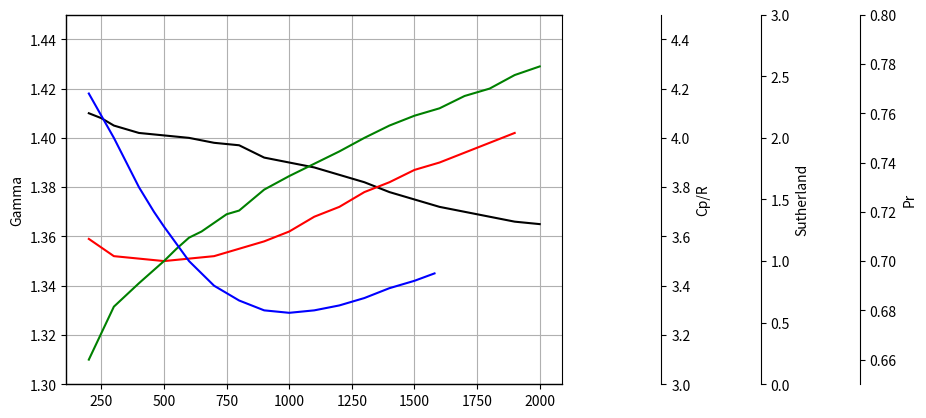
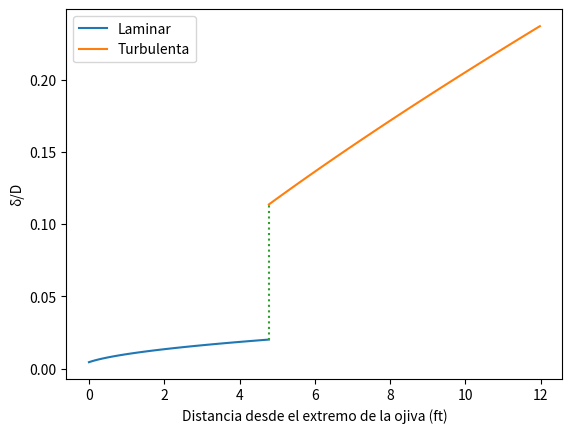
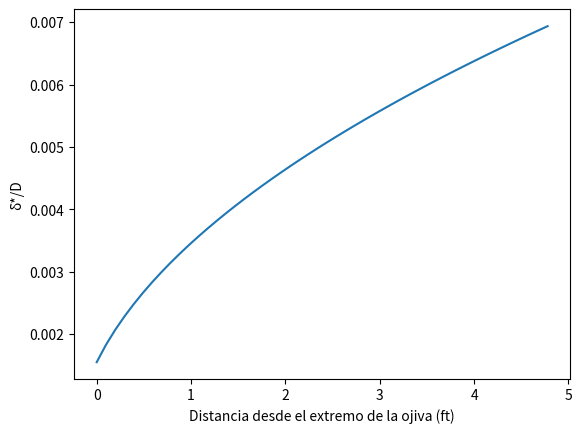
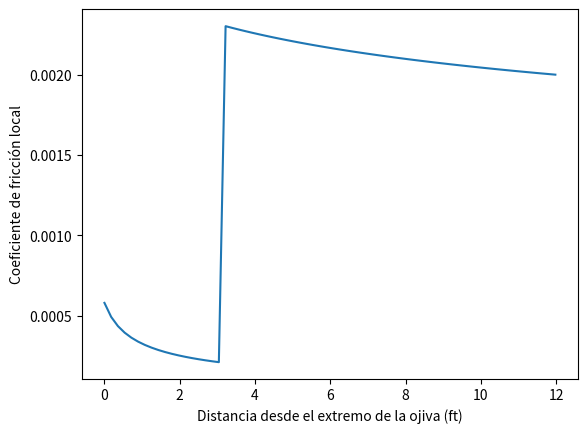

The script that saved these images, in order:
"""
Script para los cálculos del primer ejercicio entregable de la asignatura de vehículos lanzadores y misiles.

@Autores: Guillermo Peña Martínez, Alejandro Paz Rodríguez, Raúl Ordás Collado
@Fecha: 23/11/2022
@Referencias: Missile Aerodynamics (Nielsen)
"""
#%% Módulos
import numpy as np
import matplotlib.pyplot as plt
from scipy import interpolate, integrate

#%% Variables entrada

# Variables geométricas
D = 0.177				# Diámetro del misil. (m)
r0 = D/2				# Radio del misil. (m)
l = 0.5					# Longitud de la ojiva. (m)
l_misil = 3.65*3.281	# Longitud del misil ft
tr = 1					# Ancho máximo de las alas.
cr = 1                  # Cuerda superficies de control.
cdc = 1                 # Cf viscous crossflow.
m = 0.3                   # Distancia borde de ataque a punto espesor máximo.
Bc = 0.525              # Wingspan
deflx_w = 0.6           # Deflexión de la estela, término (1-dew/dalpha)
Sm = 10                 # Superficie proyectada del misil
Scontrol = 10           # Superficie alar de los controles (m^2)
Sw = 10                 # Superficie alar (m^2)
Bw = 0.56               # Wingspan ala (m)
Xcg = 0.2               # Distancia al centro de gravedad
Xcp = 0.1               # Distancia al centro de presiones
Xw = 0.3                # Distancia adimensional al centro de presiones del ala
Xb = 0.4                # Distancia adimensional al centro de presiones del fuselaje
Xc = 0.5                # Distancia adimensional al centro de presiones del control

# Variables de vuelo
AOA = 4 				# Ángulo de ataque (deg).
AOA = AOA*np.pi/180		# Ángulo de ataque (rad).
M = 3                 	# Mach de vuelo
h = 10000               # Altura de vuelo (m)
#%% Variables globales
B = (M**2-1)**0.5											# Parámetro de corrección de compresibilidad
dens = (1.225*(1-22.558*10 ** (-6)*h)**4.2559)*0.00194032	# Densidad a la altura de vuelo
R = 1718													# Constante gases ideales en ft^2/sec^2*R
T = 1.8*(288.15-6.5*h/1000)  								# Temperatura a la altura de vuelo en Rankine
Patm = dens*T*R
Vsound = (1.4*T*287)**0.5									# Velocidad del sonido a la altura de vuelo
Vinf = M*Vsound												# Velocidad de la corriente libre
T0 = 491.7													# Temperatura de referencia para la viscosidad en grados Rankine
mu0 = 3.58*10**(-7)											# Viscosidad a la temperatura de referencia em slug/sec*ft
dl = 50														# Divisiones del misil para las funciones de la capa límite.
#%% Datos para gráfica variaciones con la temperatura. Valores extraídos del Nielsen
Temp_Pr = [200,300,350,400,460,500,600,700,800,850,900,1000,1100,1200,1300,1400,1500,1580]
Pr_datos = [0.768,0.75,0.74,0.73,0.72,0.714,0.7,0.69,0.684,0.682,0.68,0.679,0.68,0.682,0.685,0.689,0.692,0.695]
Temp_gamma = [200,250,300,400,500,600,700,800,900,1000,1100,1200,1300,1350,1400,1500,1600,1700,1800,1900,2000]
gamma_datos = [1.41,1.408,1.405,1.402,1.401,1.4,1.398,1.397,1.392,1.39,1.388,1.385,1.382,1.38,1.378,1.375,1.372,1.37,1.368,1.366,1.365]
Temp_cp = [200,300,400,500,600,700,800,900,1000,1100,1200,1300,1400,1500,1600,1700,1800,1900]
cp_datos = [3.59,3.52,3.51,3.5,3.51,3.52,3.55,3.58,3.62,3.68,3.72,3.78,3.82,3.87,3.9,3.94,3.98,4.02]
Temp_mu = [200,300,400,500,550,600,650,700,750,800,900,1000,1050,1100,1200,1300,1400,1500,1600,1700,1800,1900,2000]
mu_datos = [0.2,0.63,0.82,1,1.1,1.19,1.24,1.31,1.38,1.41,1.58,1.69,1.74,1.79,1.89,2,2.1,2.18,2.24,2.34,2.4,2.51,2.58]
Pr = interpolate.CubicSpline(Temp_Pr,Pr_datos)
gamma = interpolate.CubicSpline(Temp_gamma,gamma_datos)
cp = interpolate.CubicSpline(Temp_cp,cp_datos)
mu = interpolate.CubicSpline(Temp_mu,mu_datos)

fig, ax = plt.subplots()
cp_pl = ax.twinx()
muRel_pl = ax.twinx()
Pr_pl = ax.twinx()
cp_pl.plot(Temp_cp, cp(Temp_cp), 'r-', label="Cp/R")
cp_pl.set_ylim(3, 4.5)
cp_pl.spines.right.set_position(("axes",1.2))
cp_pl.set_ylabel("Cp/R")

muRel_pl.plot(Temp_mu, mu(Temp_mu), 'g-', label="Sutherland")
muRel_pl.spines.right.set_position(("axes", 1.4))
muRel_pl.set_ylim(0, 3)
muRel_pl.set_ylabel("Sutherland")

Pr_pl.plot(Temp_Pr, Pr(Temp_Pr), 'b-', label="Prandtl")
Pr_pl.set_ylim(0.65, 0.8)
Pr_pl.spines.right.set_position(("axes", 1.6))
Pr_pl.set_ylabel("Pr")

ax.plot(Temp_gamma, gamma(Temp_gamma), "k-", label="Gamma")
ax.set_ylim(1.3, 1.45)
ax.set_ylabel("Gamma")
ax.grid(True)

plt.show()
#%% Cálculo de la resistencia
# El drag debido al lift en un cuerpo esbelto de base cilíndrica
# es la mitad del que se produce en una placa plana (Nielsen).
L_q = 2*np.pi*AOA*r0**2
D_q = 0.5*L_q*AOA                                   # Resitencia debida a la sustentación / presión dinámica

# Viscous Crossflow drag:
Sc = np.pi*r0**2                                    # Superficie transversal
Dc_q = cdc*AOA**3*Sc                                # Viscous crossflow drag / presión dinámica

# Drag frontal en las alas para AOA = 0
Cd0 = 1/(4*m*(1-m))*4*(tr/cr)**2/B

# Drag de fricción
def Laminar(T,Patm):
	Titer = 1800 # Temperatura de inicio de la iteración
	Tref = Titer 
	while True:
		r = Pr(Titer)**0.5
		Ts = T*(1+(gamma(T)-1)/2*M**2)
		Trec = T + r*(Ts-T)
		Tref = T + 0.5*(Trec-T)+0.22*r*(Ts-T)
		if abs(Titer-Tref) <= 0.00001:
			break
		Titer = Tref
	dens_ref = Patm/(R*Tref)
	V0 = (gamma(T)*R*T)**0.5*M
	mu_ref = mu(Tref)*mu0
	Re_local = lambda x: V0*dens_ref/mu_ref*x
	Re_medio = V0*dens_ref/mu_ref*l_misil
	cf_medio = 0.664*2/(Re_medio**0.5)
	cf = lambda x: 0.664*Re_local(x)**(-0.5)
	x_misil = np.linspace(0.6,l_misil,dl)
	cf_local = []
	i = 0
	while Re_local(x_misil[i]) < 10**7:
		cf_local.append(cf(x_misil[i])) 
		i += 1
	delta_Blayer = 5*x_misil/Re_local(x_misil)**0.5
	displ_thickness = 1.72*x_misil/(Re_local(x_misil)**0.5)
	return cf_local,x_misil[i],delta_Blayer,dens_ref,cf_medio,displ_thickness


xT = Laminar(T, Patm)[1]				# Punto de transición

def Turbulenta(T,Patm,x):
	Titer = 1800
	Tref = Titer
	while True:
		r = Pr(Titer)**(3/2)
		Ts = T*(1+(gamma(T)-1)/2*M**2)
		Trec = T + r*(Ts-T)
		Tref = T + 0.5*(Trec-T)+0.22*r*(Ts-T)
		if abs(Titer-Tref) <= 0.00001:
			break
		Titer = Tref
	dens_ref = Patm/(R*Tref)
	V0 = (gamma(T)*R*T)**0.5*M
	mu_ref = mu(Tref)*mu0
	Re_medio = V0*dens_ref/mu_ref*l_misil
	cf_medio = 0.455/(np.log10(Re_medio)**2.58)
	x_misil = np.linspace(x,l_misil,dl)
	
	Re_local = lambda x: V0*dens_ref/mu_ref*x
	cf = lambda x: 0.370*np.log10(Re_local(x))**(-2.584)
	delta_BLayer = 0.37*x_misil*Re_local(x_misil)**(-1/5)
	cf_local = cf(x_misil)
	return cf_local,delta_BLayer,V0,dens_ref


dens_lam, dens_turb, displ_thickness = Laminar(T, Patm)[3], Turbulenta(T, Patm, xT)[3], Laminar(T, Patm)[5]/(D*3.281)
V0 = Turbulenta(T, Patm, xT)[2]
BL_laminar = np.array(Laminar(T, Patm)[0])
cf_local = np.append(BL_laminar,Turbulenta(T,Patm,xT)[0])
cf_local_func = interpolate.CubicSpline(np.linspace(0,l_misil,len(cf_local)),cf_local)
# Relación entre el espesor de la capa límite laminar y el diámetro del misil
delta_rel = Laminar(T, Patm)[2]/(D*3.281)
# Relación entre el espesor de la capa límite turbulenta y el diámetro del misil
delta_rel_turb = Turbulenta(T, Patm,xT)[1]/(D*3.281)
def Plots():
	plt.figure(1)
	plt.plot(np.linspace(0,xT,len(delta_rel)),delta_rel,label = 'Laminar')
	plt.plot(np.linspace(xT, l_misil, len(delta_rel_turb)), delta_rel_turb,label = 'Turbulenta')
	plt.plot([xT,xT],[delta_rel[-1],delta_rel_turb[0]],':')
	plt.legend()
	plt.ylabel("δ/D")
	plt.xlabel("Distancia desde el extremo de la ojiva (ft)")

	plt.figure(2)
	plt.plot(np.linspace(0,xT,len(displ_thickness)),displ_thickness)
	plt.ylabel("δ*/D")
	plt.xlabel("Distancia desde el extremo de la ojiva (ft)")

	plt.figure(3)
	plt.plot(np.linspace(0,l_misil,len(cf_local)),cf_local)
	plt.ylabel("Coeficiente de fricción local")
	plt.xlabel("Distancia desde el extremo de la ojiva (ft)")
	plt.show()
Plots()

# Coeficiente de fricción medio. Se integra la función generada como suma de los coeficientes de fricción locales de la
# parte laminar y de la parte turbulenta

cf_medio_lam = integrate.quad(cf_local_func,0,l)[0]*3**0.5 + integrate.quad(cf_local_func,l,xT)[0]
cf_medio_turb = integrate.quad(cf_local_func, xT, l_misil)[0]

Dfricc_lam, Dfricc_turb = cf_medio_lam * V0**2 / \
	2*dens_lam, cf_medio_turb * V0**2/2*dens_turb

Dfricc = Dfricc_lam + Dfricc_turb				# En unidades del sistema imperial
r_ojiva = lambda x: r0/l*x
# Integral de revolución para obtener el drag total
Dfricc_ojiva, Dfricc_fus = Dfricc_lam*2*np.pi*integrate.quad(r_ojiva, 0, l)[0], (xT- l)*Dfricc_lam*2*np.pi*r0*3.281 + 2*np.pi*r0*3.281*(l_misil-xT)*Dfricc_turb
Dfricc_misil = Dfricc_ojiva + Dfricc_fus
#%% Fuerzas en el giro configuración "clásica"
# Fuerzas debidas a alpha
CNic = 1                                            # Pendiente del coeficiente de fuerza normal del control aislado
CNiw = 1                                            # Pendiente del coeficiente de fuerza normal del ala aislada
Cnalpha_b = 2                                       # Coeficiente de fuerza normal debido a alpha del fuselaje
Cnalpha_c = (1+D/Bc)*deflx_w*Scontrol/Sm*CNic       # Coeficiente de fuerza normal debido a alpha del control
Cnalpha_w = CNiw*Sw/Sm*(1+D/Bw)                     # Coeficiente de fuerza normal debido a alpha de las alas
CN_alpha = Cnalpha_b + Cnalpha_c + Cnalpha_w        # Coeficiente de fuerza normal debido a alpha

# Fuerzas debidas a delta
Cndelta_c = CNic*Scontrol/Sm*(1+D/Bc)               # Coeficiente de fuerza normal debido a delta
Cn = CN_alpha + Cndelta_c                           # Coeficiente de fuerza normal total

#%% Momentos en el giro
# Momentos debidos a alpha y delta
Margen_estatico = (Cnalpha_b*(Xcg-Xb)+Cnalpha_c*(Xcg-Xc)+Cnalpha_w*(Xcg-Xw))/(Cnalpha_b+Cnalpha_c+Cnalpha_w)
Cm_alpha = CN_alpha * Margen_estatico               # Coeficiente de momentos debido al ángulo de ataque
Cm_delta = Cndelta_c * (Xcg-Xc)                     # Coeficiente de momentos debido al ángulo del control

# Momentos debidos a la velocidad angular y la variación del AOA
Cm_ang = -2*(Cnalpha_b*(Xcg-Xb)**2+Cnalpha_c*(Xcg-Xc)**2+Cnalpha_w*(Xcg-Xw)**2)
# Cmf_ang = gasto_m*(Iy/masa-re**2)/(0.5/Vinf*q*S*d**2)
Cm_variacion_AOA = -2*CNic*(Sc/Sm*r0)*(1+D/Bc)*deflx_w*(Xw-Xc)*(Xw-Xcg)             # Coeficiente de momentos debido a la variación del AOA
